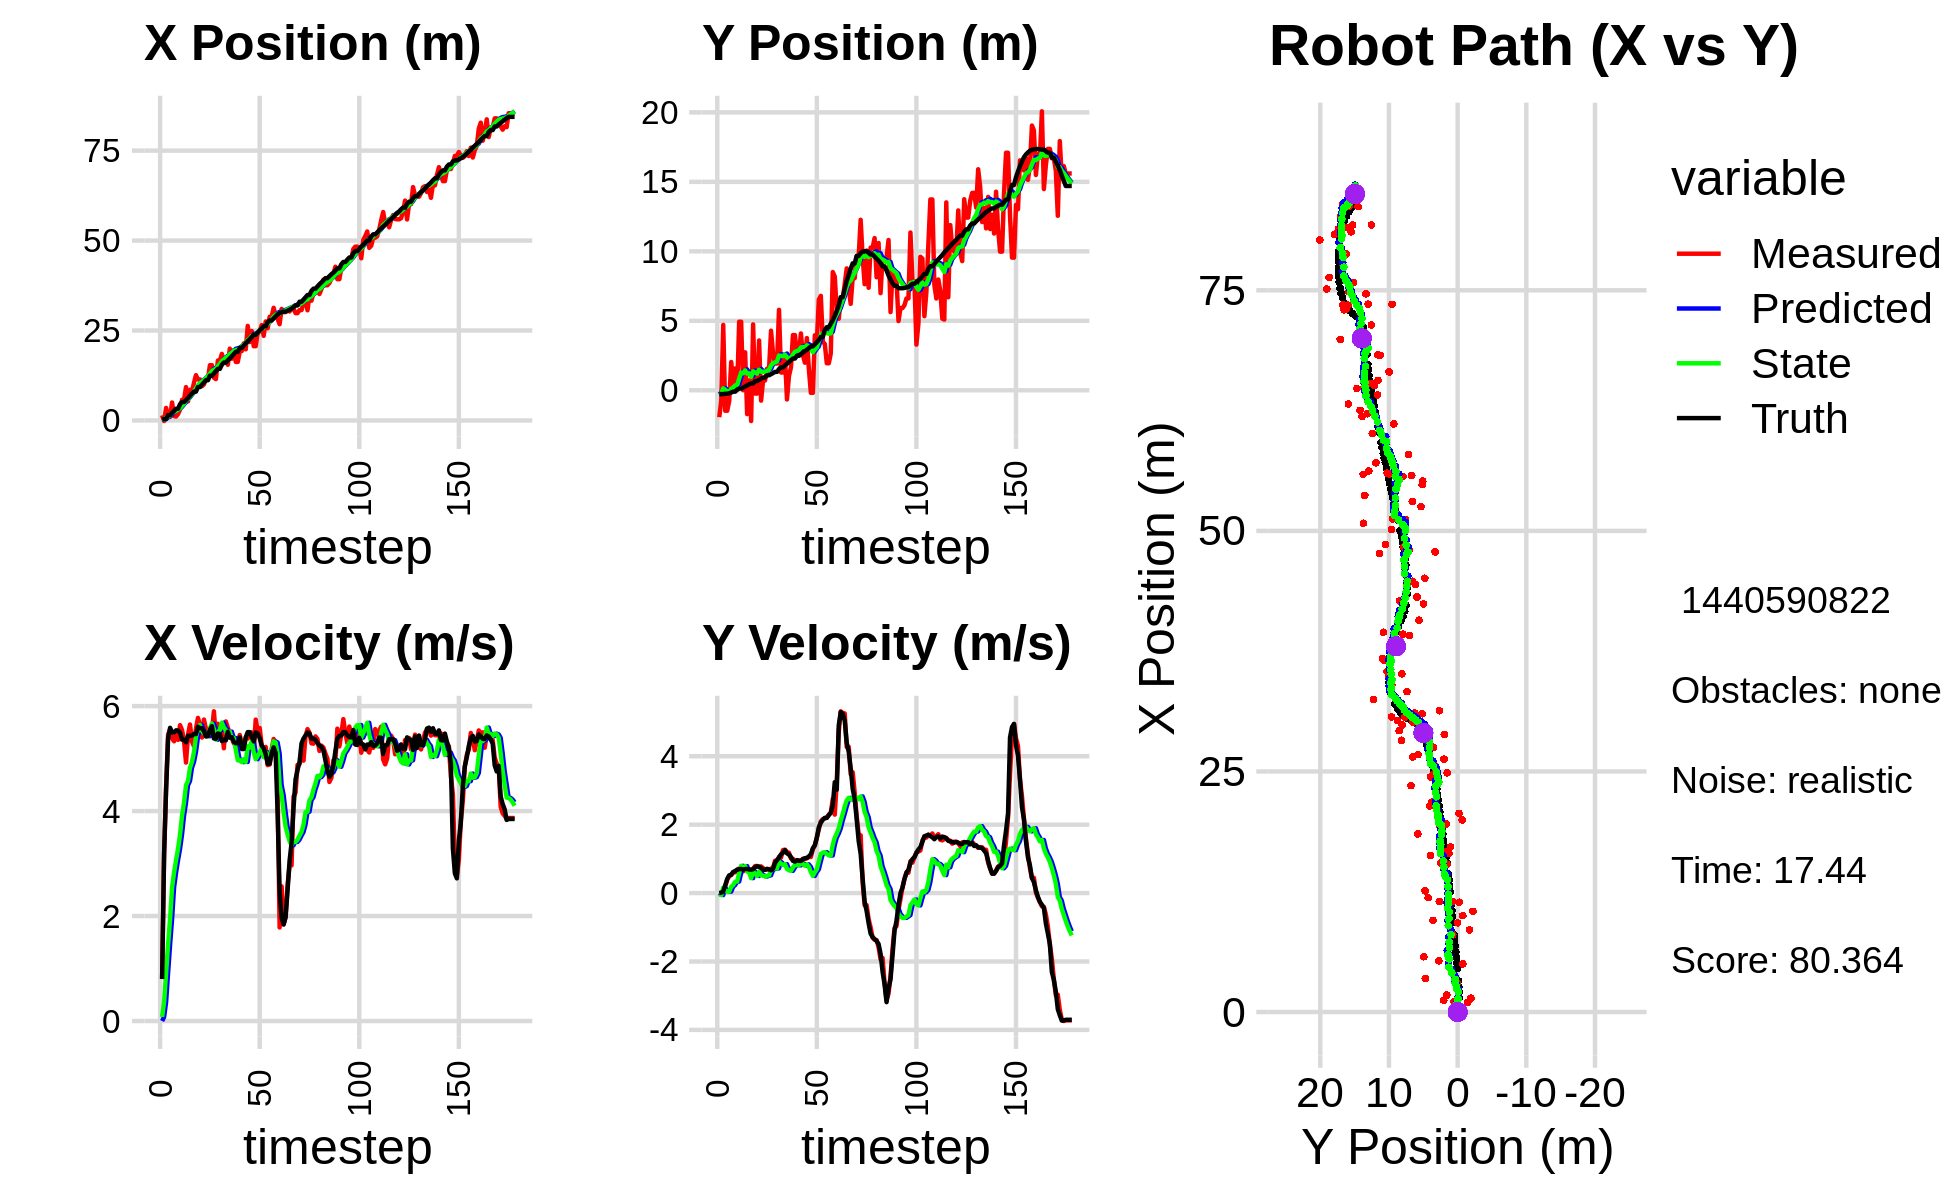

The table this chart was drawn from, first rows:
2.459748357778742900e+00, -1.098986923196200838e+00, 0.000000000000000000e+00, -0.000000000000000000e+00, 0.000000000000000000e+00, 0.000000000000000000e+00, 0.000000000000000000e+00, 0.000000000000000000e+00, 1.807008938940903031e-01, -6.663547305083838967e-02, 0.000000000000000000e+00, 0.000000000000000000e+00, 2.890835703313733296e-01, -2.769693727880567780e-01, 0.000000000000000000e+00, 0.000000000000000000e+00, 0.000000000000000000e+00, 1.031084593705600128e-05
1.438644856130330663e+00, -1.939354795569680823e+00, 8.089997476932674347e-01, 6.579672869419032595e-04, 1.807008938940903031e-01, -6.663547305083838967e-02, 0.000000000000000000e+00, 0.000000000000000000e+00, 2.825559753791390127e-01, -1.864894635652807053e-01, 7.775502926366759104e-02, -4.485286876799364497e-02, 2.923756541565307177e-01, -2.769692123289289043e-01, 8.000000000000000444e-01, 0.000000000000000000e+00, 8.000000119209289551e-01, -8.133094524964690208e-04
-1.553142966274442260e-01, -7.555149685309705543e-01, 3.174998902229136277e+00, 2.582257188212731987e-03, 2.903314783055057635e-01, -1.909747504420800657e-01, 7.775502926366759104e-02, -4.485286876799364497e-02, 3.306464266540021235e-01, -2.283772524006733862e-01, 3.605022055503068756e-01, -5.882121968779180365e-02, 4.288311899671491956e-01, -2.768360856018568517e-01, 3.200000000000000178e+00, 1.099999999999999936e-02, 3.200000047683715820e+00, -8.133094524964690208e-04
3.484781831717945533e+00, 4.703804438348008432e+00, 4.466880027951610543e+00, 3.273964031620724829e-02, 3.666966472090328333e-01, -2.342593743694525721e-01, 3.605022055503068756e-01, -5.882121968779180365e-02, 7.597165501333300597e-01, 1.402072529353126928e-01, 9.173756570141656796e-01, 1.559510361256290778e-01, 4.288311899671491956e-01, -2.768360856018568517e-01, 4.400000000000000355e+00, 4.700000000000000011e-02, 4.400000095367431641e+00, -7.329288870096206665e-03
9.894455373211329396e-01, -1.473593607440366826e+00, 5.457476304194820216e+00, 1.961453903994106185e-01, 8.514541158347466165e-01, 1.558023565478756089e-01, 9.173756570141656796e-01, 1.559510361256290778e-01, 1.057640421511304440e+00, 2.835071249389867210e-02, 1.454212854195197302e+00, 8.576585324064456284e-02, 1.469522566134811248e+00, -2.528188376757401490e-01, 5.379999999999999893e+00, 2.280000000000000082e-01, 5.385000228881835938e+00, -3.592521324753761292e-02
9.894455373211329396e-01, -1.473593607440366826e+00, 5.551523328665798118e+00, 3.870586107337313786e-01, 1.203061706930824259e+00, 3.692729781796312560e-02, 1.454212854195197302e+00, 8.576585324064456284e-02, 1.382552398155282303e+00, -7.304261090472442819e-02, 1.940684019194500731e+00, 3.987669993745990293e-02, 1.469522566134811248e+00, -2.528188376757401490e-01, 5.586000000000000298e+00, 4.149999999999999800e-01, 5.600999832153320312e+00, -6.960850954055786133e-02
4.992758840580147961e+00, -7.680361429453008704e-01, 5.385083817146063545e+00, 4.973290659030937810e-01, 1.576620800074732376e+00, -6.905494091097844067e-02, 1.940684019194500731e+00, 3.987669993745990293e-02, 2.065003967981963395e+00, -1.053038332931635485e-01, 2.545330111873720824e+00, 4.266600919103758632e-02, 2.090974897223819351e+00, -2.109787034077194590e-01, 5.498999999999999666e+00, 5.190000000000000169e-01, 5.522999763488769531e+00, -9.209185093641281128e-02
1.222459406179374986e+00, 2.032916253662178985e+00, 5.329365623379449524e+00, 5.233423894721384029e-01, 2.319536979169335655e+00, -1.010372323740597877e-01, 2.545330111873720824e+00, 4.266600919103758632e-02, 2.368013362168003066e+00, 1.108760560359415004e-01, 2.829258118953001944e+00, 1.856360601422515910e-01, 2.622343153229115931e+00, -1.637852721905656284e-01, 5.496999999999999886e+00, 5.390000000000000346e-01, 5.522999763488769531e+00, -9.788591414690017700e-02
1.096155255922325322e+00, 5.217804899233322580e-01, 5.448187648744262646e+00, 6.168777583995509461e-01, 2.650939174063303483e+00, 1.294396620501666595e-01, 2.829258118953001944e+00, 1.856360601422515910e-01, 2.649171087594903273e+00, 1.866650715743916056e-01, 3.065616139737968204e+00, 2.367011661986632709e-01, 3.255682081510879566e+00, -1.012763989557363548e-01, 5.538000000000000256e+00, 6.129999999999999893e-01, 5.572000026702880859e+00, -1.127460598945617676e-01
1.766975492046802154e+00, 1.569071529830974310e+00, 5.355778180141347988e+00, 6.064145824735530654e-01, 2.955732701568700271e+00, 2.103351881942579493e-01, 3.065616139737968204e+00, 2.367011661986632709e-01, 2.970551164527967192e+00, 3.518248253037110085e-01, 3.280399088985251232e+00, 3.307105919373591885e-01, 3.255682081510879566e+00, -1.012763989557363548e-01, 5.533999999999999808e+00, 6.470000000000000195e-01, 5.572000026702880859e+00, -1.127460598945617676e-01
3.020518392587815626e+00, 4.964012493915589269e-02, 5.636648677733469448e+00, 6.840141669348805964e-01, 3.298591073426492493e+00, 3.848958844974469384e-01, 3.280399088985251232e+00, 3.307105919373591885e-01, 3.403737774537401783e+00, 3.723929283816800884e-01, 3.553961387905405278e+00, 3.378457855521458386e-01, 4.523557752243789309e+00, 4.605446644703362763e-02, 5.493000000000000327e+00, 6.830000000000000515e-01, 5.535999774932861328e+00, -1.207607463002204895e-01
5.743995636879278166e+00, 4.932797653823039141e+00, 5.543758174472930733e+00, 7.175284028505084510e-01, 3.759133913327942444e+00, 4.061775069368946944e-01, 3.553961387905405278e+00, 3.378457855521458386e-01, 4.060114393642287212e+00, 8.394494990108732901e-01, 3.911069331069388255e+00, 5.888764651402181860e-01, 5.132021039760092052e+00, 1.241886450977817413e-01, 5.360000000000000320e+00, 6.979999999999999538e-01, 5.405000209808349609e+00, -1.287143975496292114e-01
5.743995636879278166e+00, 4.932797653823039141e+00, 5.335892858339958522e+00, 7.029730263853796179e-01, 4.451221326749226215e+00, 8.983371455248950754e-01, 3.911069331069388255e+00, 5.888764651402181860e-01, 4.654856849227111404e+00, 1.274685133769254630e+00, 4.159268300918562034e+00, 7.969552689820140756e-01, 5.132021039760092052e+00, 1.241886450977817413e-01, 5.358999999999999986e+00, 7.049999999999999600e-01, 5.405000209808349609e+00, -1.309898495674133301e-01
9.270319789771290786e+00, 5.112080295037628626e-03, 4.924262861077198572e+00, 6.347139436104914934e-01, 5.070783679318967785e+00, 1.354380660667455993e+00, 4.159268300918562034e+00, 7.969552689820140756e-01, 5.516575006383730440e+00, 1.222002679063634023e+00, 4.492957463749493563e+00, 7.198057099293360128e-01, 5.643594831239352239e+00, 1.914957599839148261e-01, 5.310999999999999943e+00, 6.860000000000000542e-01, 5.355000019073486328e+00, -1.281884312629699707e-01
5.316517442443585928e+00, 2.732380999666385701e+00, 5.454357669813629350e+00, 7.070943428887270787e-01, 5.965870752758680062e+00, 1.293983250056567558e+00, 4.492957463749493563e+00, 7.198057099293360128e-01, 5.957333437758209449e+00, 1.426155343548754839e+00, 4.573185470008946041e+00, 7.900571416306831907e-01, 6.254339307796699110e+00, 2.706889054713637610e-01, 5.434999999999999609e+00, 7.019999999999999574e-01, 5.480000019073486328e+00, -1.289194226264953613e-01
8.536141604294146035e+00, -1.717288719695085009e+00, 5.648731241496951938e+00, 7.322926267682384749e-01, 6.414651984759103698e+00, 1.505161057711823069e+00, 4.573185470008946041e+00, 7.900571416306831907e-01, 6.678833060237776564e+00, 1.204405566311340214e+00, 4.825830862848033753e+00, 6.278596852068142331e-01, 6.873313993522787158e+00, 3.502667090150466955e-01, 5.434000000000000163e+00, 7.059999999999999609e-01, 5.480000019073486328e+00, -1.289194226264953613e-01
8.025951534971817125e+00, 7.166929384675969628e-01, 5.324084376729810941e+00, 6.852370955357430793e-01, 7.161416146522579851e+00, 1.267191534832021738e+00, 4.825830862848033753e+00, 6.278596852068142331e-01, 7.272465550222935171e+00, 1.219046717477617170e+00, 4.936083459694744491e+00, 6.043422938701322744e-01, 7.497747511240741680e+00, 4.305855166933053590e-01, 5.439000000000000057e+00, 6.899999999999999467e-01, 5.482999801635742188e+00, -1.280014663934707642e-01
1.046524748207869848e+01, -2.213912474135989239e+00, 5.235077435571381166e+00, 6.558509625574144852e-01, 7.766073896192409620e+00, 1.279480946864630431e+00, 4.936083459694744491e+00, 6.043422938701322744e-01, 8.042560182460547935e+00, 9.585063768493431446e-01, 5.126983051075470144e+00, 4.364287659174723721e-01, 8.016998380601970453e+00, 4.959857598903199549e-01, 5.467999999999999972e+00, 6.850000000000000533e-01, 5.511000156402587891e+00, -1.246307641267776489e-01
1.259017619517876341e+01, 4.741411878219077281e+00, 5.574795505942904406e+00, 7.113745712371858376e-01, 8.555258487568094594e+00, 1.002149253441090293e+00, 5.126983051075470144e+00, 4.364287659174723721e-01, 8.968714124858481185e+00, 1.361818987485315269e+00, 5.412431499953249237e+00, 6.356691073546205661e-01, 8.016998380601970453e+00, 4.959857598903199549e-01, 5.466999999999999638e+00, 6.969999999999999529e-01, 5.511000156402587891e+00, -1.269195824861526489e-01
1.141018065825606520e+01, -2.379976977656171611e-01, 5.774403312601849692e+00, 7.885754141277755425e-01, 9.509957274853805487e+00, 1.425385898220777214e+00, 5.412431499953249237e+00, 6.356691073546205661e-01, 9.713149009259637978e+00, 1.278631155299114974e+00, 5.565276755486110893e+00, 5.637233659866310864e-01, 9.285749525245417857e+00, 6.612617504338248464e-01, 5.605000000000000426e+00, 7.630000000000000115e-01, 5.656000137329101562e+00, -1.357243806123733521e-01
1.141018065825606520e+01, -2.379976977656171611e-01, 5.642592010500457000e+00, 7.926909116225148155e-01, 1.026967668480824969e+01, 1.335003491897778005e+00, 5.565276755486110893e+00, 5.637233659866310864e-01, 1.038382092933925094e+01, 1.200236311054838856e+00, 5.639941545914843424e+00, 5.008110184287775102e-01, 9.285749525245417857e+00, 6.612617504338248464e-01, 5.578000000000000291e+00, 7.810000000000000275e-01, 5.632999897003173828e+00, -1.395700871944427490e-01
9.530393123865284366e+00, 3.582823051224316657e+00, 5.400964733411943719e+00, 7.587462730252663157e-01, 1.094781508393073466e+01, 1.250317412897716585e+00, 5.639941545914843424e+00, 5.008110184287775102e-01, 1.079795939212034028e+01, 1.478849413444382366e+00, 5.529726386319375742e+00, 6.296103948804450123e-01, 9.916898816870281408e+00, 7.494821685841185355e-01, 5.580000000000000071e+00, 7.730000000000000204e-01, 5.632999897003173828e+00, -1.395700871944427490e-01
1.002063158205045923e+01, -7.451830971632626976e-01, 5.743291602874689872e+00, 7.798830736520997453e-01, 1.135093203075227741e+01, 1.541810452932426800e+00, 5.529726386319375742e+00, 6.296103948804450123e-01, 1.123474870156205618e+01, 1.337044161284475452e+00, 5.479690570147617734e+00, 5.274334634475411621e-01, 1.055497369185412815e+01, 8.369804753681178155e-01, 5.522999999999999687e+00, 7.349999999999999867e-01, 5.572000026702880859e+00, -1.349647641181945801e-01
1.147732448607368205e+01, 7.017069449199414555e-01, 5.569218864512511580e+00, 7.310891848634685219e-01, 1.178271775857681725e+01, 1.389787507629229646e+00, 5.479690570147617734e+00, 5.274334634475411621e-01, 1.175830748877300813e+01, 1.335745835680527405e+00, 5.473144435296507737e+00, 5.061158827927526582e-01, 1.118137177830898565e+01, 9.193598163488585495e-01, 5.421000000000000263e+00, 6.860000000000000542e-01, 5.465000152587890625e+00, -1.305268406867980957e-01
1.147732448607368205e+01, 7.017069449199414555e-01, 5.469342675303713541e+00, 6.844235715348523375e-01, 1.230562193230265855e+01, 1.386357423959802659e+00, 5.473144435296507737e+00, 5.061158827927526582e-01, 1.222563282415354280e+01, 1.331412782225070979e+00, 5.425312350208565171e+00, 4.834679351948074633e-01, 1.118137177830898565e+01, 9.193598163488585495e-01, 5.427999999999999936e+00, 6.790000000000000480e-01, 5.471000194549560547e+00, -1.244910433888435364e-01
1.536179933010347831e+01, 1.551978482774007073e+00, 5.430863939721385591e+00, 6.937873045541734784e-01, 1.276816405917439923e+01, 1.379759575744551769e+00, 5.425312350208565171e+00, 4.834679351948074633e-01, 1.301828271119757829e+01, 1.405745248268365888e+00, 5.574309576849027614e+00, 5.042701090298606914e-01, 1.244124230779315177e+01, 1.079124107021443235e+00, 5.546999999999999709e+00, 7.099999999999999645e-01, 5.592000007629394531e+00, -1.270607560873031616e-01
1.536179933010347831e+01, 1.551978482774007073e+00, 5.507648608501248155e+00, 6.843310035584242446e-01, 1.357571366888248043e+01, 1.456172259171351957e+00, 5.574309576849027614e+00, 5.042701090298606914e-01, 1.374402028170730183e+01, 1.473626827142710649e+00, 5.668316443083565304e+00, 5.195658414130788216e-01, 1.244124230779315177e+01, 1.079124107021443235e+00, 5.618000000000000327e+00, 6.919999999999999485e-01, 5.660999774932861328e+00, -1.236174777150154114e-01
1.189096567020631667e+01, 4.287314667256536538e+00, 5.900620744935798356e+00, 7.168040583987876913e-01, 1.431085192601565836e+01, 1.525583411284018531e+00, 5.668316443083565304e+00, 5.195658414130788216e-01, 1.409075122635557875e+01, 1.790906765568874404e+00, 5.558271283983559741e+00, 6.650480444945809921e-01, 1.307843789503778709e+01, 1.158682836633313284e+00, 5.384000000000000341e+00, 6.650000000000000355e-01, 5.425000190734863281e+00, -1.208871006965637207e-01
1.149718722743499733e+01, 2.672893538164677896e+00, 5.410320207197199416e+00, 7.348711942637274896e-01, 1.464657835475393455e+01, 1.857411570018332458e+00, 5.558271283983559741e+00, 6.650480444945809921e-01, 1.433496721351835745e+01, 1.936303860711560798e+00, 5.360132333737532839e+00, 7.086797274164194915e-01, 1.371056947142525573e+01, 1.236292376049139774e+00, 5.378000000000000114e+00, 7.099999999999999645e-01, 5.425000190734863281e+00, -1.350014954805374146e-01
1.666154703541441506e+01, 1.924729837647781716e+00, 5.662690124195221664e+00, 9.449992445278563302e-01, 1.487098044689211029e+01, 2.007171833453202936e+00, 5.360132333737532839e+00, 7.086797274164194915e-01, 1.506034919638824299e+01, 2.010769697353351759e+00, 5.499425710470707607e+00, 7.186484922096662009e-01, 1.433969888118453895e+01, 1.323586954089804646e+00, 5.479000000000000092e+00, 8.840000000000000080e-01, 5.550000190734863281e+00, -1.653578728437423706e-01
1.666154703541441506e+01, 1.924729837647781716e+00, 5.422018444965892137e+00, 9.048355502301236308e-01, 1.561029176743531366e+01, 2.082634546574318346e+00, 5.499425710470707607e+00, 7.186484922096662009e-01, 1.570722376042699331e+01, 2.076852948163026458e+00, 5.550097772872057078e+00, 7.219988531066042770e-01, 1.433969888118453895e+01, 1.323586954089804646e+00, 5.464999999999999858e+00, 9.639999999999999680e-01, 5.550000190734863281e+00, -1.653578728437423706e-01
1.850385436401549910e+01, 5.785969509823718937e+00, 5.595789396913954938e+00, 1.058379884827973072e+00, 1.626223353771419866e+01, 2.149052833473686697e+00, 5.550097772872057078e+00, 7.219988531066042770e-01, 1.648069842019157250e+01, 2.502052930908746031e+00, 5.683852101182500505e+00, 9.179778617003835350e-01, 1.547973260334763701e+01, 1.527035965403385598e+00, 5.333999999999999631e+00, 1.034999999999999920e+00, 5.434000015258789062e+00, -1.869304478168487549e-01
1.646533501141683686e+01, 1.279483690048039080e+00, 5.196627248678708177e+00, 1.036563540895084179e+00, 1.704908363030982343e+01, 2.593850717078784562e+00, 5.683852101182500505e+00, 9.179778617003835350e-01, 1.696563815908840311e+01, 2.477691828325779166e+00, 5.591043981973394139e+00, 8.613385049627386714e-01, 1.609736260781490458e+01, 1.651900543283291167e+00, 5.357000000000000206e+00, 1.133000000000000007e+00, 5.475999832153320312e+00, -1.968844681978225708e-01
1.646533501141683686e+01, 1.279483690048039080e+00, 5.707112446774205594e+00, 1.257458514135721961e+00, 1.752474255728574093e+01, 2.563825678822053256e+00, 5.591043981973394139e+00, 8.613385049627386714e-01, 1.742918462623973852e+01, 2.463634818748052346e+00, 5.544622122511046136e+00, 8.225428411249027238e-01, 1.609736260781490458e+01, 1.651900543283291167e+00, 5.347000000000000419e+00, 1.179000000000000048e+00, 5.475999832153320312e+00, -2.168667912483215332e-01
1.548812398343410557e+01, 2.463455929511897402e+00, 5.587509330069554636e+00, 1.269897517505970130e+00, 1.798364683849084145e+01, 2.545889102860542597e+00, 5.544622122511046136e+00, 8.225428411249027238e-01, 1.774567390321825400e+01, 2.559501385565149167e+00, 5.407154441835423597e+00, 8.449642958197803866e-01, 1.671818169987224323e+01, 1.789119733826697756e+00, 5.509000000000000341e+00, 1.252999999999999892e+00, 5.650000095367431641e+00, -2.234781384468078613e-01
1.995307812107353840e+01, -6.604494908002481734e-01, 5.493195562338690330e+00, 1.201221521662755087e+00, 1.828638934740179778e+01, 2.643997815147127284e+00, 5.407154441835423597e+00, 8.449642958197803866e-01, 1.845173159112093586e+01, 2.354727621098152479e+00, 5.512953468095254550e+00, 7.060156442000592447e-01, 1.723661813155954192e+01, 1.906803860198297507e+00, 5.399000000000000021e+00, 1.161000000000000032e+00, 5.521999835968017578e+00, -2.152855992317199707e-01
1.716745790855766529e+01, 1.026224150083580922e+00, 5.391596268959245819e+00, 1.179004352001102207e+00, 1.900302693793046060e+01, 2.425329185518158237e+00, 5.512953468095254550e+00, 7.060156442000592447e-01, 1.881944516387438426e+01, 2.318152867627681690e+00, 5.393190041412078806e+00, 6.662047820257697150e-01, 1.784970292490359256e+01, 2.039833558670905322e+00, 5.405999999999999694e+00, 1.125999999999999890e+00, 5.521999835968017578e+00, -2.152855992317199707e-01
1.955332776889602897e+01, 1.644807173202484707e+00, 5.291199064749085856e+00, 1.011425905041229312e+00, 1.935876416801559330e+01, 2.384773345830258684e+00, 5.393190041412078806e+00, 6.662047820257697150e-01, 1.937180686699497656e+01, 2.332603921924668366e+00, 5.391875334465574099e+00, 6.507619495400267517e-01, 1.846320542708422607e+01, 2.165577663497646022e+00, 5.317000000000000171e+00, 1.052000000000000046e+00, 5.420000076293945312e+00, -1.888740509748458862e-01
1.628426680004736582e+01, 3.972816957065375298e+00, 5.243070209569610896e+00, 1.002225954271505737e+00, 1.991099440044153468e+01, 2.397680116878670997e+00, 5.391875334465574099e+00, 6.507619495400267517e-01, 1.955335456967524621e+01, 2.560322031158698497e+00, 5.166342635258386551e+00, 7.477665209694308590e-01, 1.907960709965796298e+01, 2.282620204398662089e+00, 5.291999999999999815e+00, 9.419999999999999485e-01, 5.375999927520751953e+00, -1.888740509748458862e-01
1.628426680004736582e+01, 3.972816957065375298e+00, 5.299251363291424433e+00, 9.228098393174811731e-01, 2.006998883320108362e+01, 2.635098683255641561e+00, 5.166342635258386551e+00, 7.477665209694308590e-01, 1.971277243626985154e+01, 2.767362618215268188e+00, 4.966080080850716172e+00, 8.228615571032620313e-01, 1.907960709965796298e+01, 2.282620204398662089e+00, 5.296000000000000263e+00, 9.200000000000000400e-01, 5.375999927520751953e+00, -1.724107712507247925e-01
1.929053244032119707e+01, 2.581179043569493459e+00, 5.449381197930926568e+00, 9.582971747897498505e-01, 2.020938044435492387e+01, 2.849648773925594458e+00, 4.966080080850716172e+00, 8.228615571032620313e-01, 2.014787628364014438e+01, 2.831204330648185774e+00, 4.972488792799549806e+00, 8.178600863886041905e-01, 2.020443734539862035e+01, 2.480352415431250179e+00, 5.407000000000000028e+00, 9.629999999999999671e-01, 5.492000102996826172e+00, -1.740744709968566895e-01
1.929053244032119707e+01, 2.581179043569493459e+00, 5.273584693734814088e+00, 9.585958007837893646e-01, 2.064512516292009892e+01, 2.912990339287046204e+00, 4.972488792799549806e+00, 8.178600863886041905e-01, 2.053147117748675399e+01, 2.888928396629289796e+00, 4.931756706965621184e+00, 8.101050862028338351e-01, 2.020443734539862035e+01, 2.480352415431250179e+00, 5.182000000000000384e+00, 9.439999999999999503e-01, 5.267000198364257812e+00, -1.798098534345626831e-01
2.141435590382205589e+01, 4.089302791492375633e+00, 5.214552087021111504e+00, 9.478652612757568763e-01, 2.102464684818331619e+01, 2.969938905249573047e+00, 4.931756706965621184e+00, 8.101050862028338351e-01, 2.107798192778870927e+01, 3.080198831191825803e+00, 4.988534476297817655e+00, 8.724278494214511293e-01, 2.081458672909410268e+01, 2.591278090036688297e+00, 5.182000000000000384e+00, 9.399999999999999467e-01, 5.267000198364257812e+00, -1.798098534345626831e-01
1.977975890088093891e+01, 2.523000403176957285e+00, 5.400120738652073982e+00, 1.000380497259381052e+00, 2.157683537541849006e+01, 3.167441616133971127e+00, 4.988534476297817655e+00, 8.724278494214511293e-01, 2.142673377002602564e+01, 3.113804916961155911e+00, 4.935977389046807495e+00, 8.487833880454124236e-01, 2.142226037434100405e+01, 2.701278699653607340e+00, 5.405999999999999694e+00, 9.929999999999999938e-01, 5.497000217437744141e+00, -1.831749379634857178e-01
2.628697881088322319e+01, 1.982123090134558341e+00, 5.380661077553106075e+00, 9.956262875409469526e-01, 2.192033150893070470e+01, 3.198683255765697009e+00, 4.935977389046807495e+00, 8.487833880454124236e-01, 2.236576973783173372e+01, 3.092932221495129141e+00, 5.239909029084522274e+00, 7.985570601557838710e-01, 2.203734406876308682e+01, 2.815073741910334437e+00, 5.504999999999999893e+00, 1.020000000000000018e+00, 5.598999977111816406e+00, -1.829684227705001831e-01
2.180445030318748323e+01, 3.756451381930041133e+00, 5.487841374894598445e+00, 1.015458705900248892e+00, 2.288976064074018524e+01, 3.172787927510707373e+00, 5.239909029084522274e+00, 7.985570601557838710e-01, 2.279907400458303357e+01, 3.237168592702512893e+00, 5.208090438118078147e+00, 8.396181599195529088e-01, 2.256118497237659071e+01, 2.912475838401340500e+00, 5.503000000000000114e+00, 1.028999999999999915e+00, 5.598999977111816406e+00, -1.829684227705001831e-01
2.485739466571311240e+01, 1.523430241756128289e+00, 5.497797077655033782e+00, 1.054434373562113336e+00, 2.331988304839484272e+01, 3.321130408694468183e+00, 5.208090438118078147e+00, 8.396181599195529088e-01, 2.348416074975987300e+01, 3.164760019023456383e+00, 5.331344402881435407e+00, 7.652708495929428922e-01, 2.318506631265909590e+01, 3.033037914399519419e+00, 5.411999999999999922e+00, 1.074000000000000066e+00, 5.517000198364257812e+00, -1.894910931587219238e-01
2.064505943683343148e+01, -1.864518981106756679e-01, 5.142856598163528581e+00, 1.055237419127019294e+00, 2.401729519004801716e+01, 3.241287103982750661e+00, 5.331344402881435407e+00, 7.652708495929428922e-01, 2.368195110649907065e+01, 2.937449500161955829e+00, 5.115523986766323361e+00, 6.164474497501908345e-01, 2.379752358850279492e+01, 3.159789813835447880e+00, 5.328000000000000291e+00, 1.135000000000000009e+00, 5.447000026702880859e+00, -2.023762017488479614e-01
2.064505943683343148e+01, -1.864518981106756679e-01, 5.741784207398335838e+00, 1.281250133194304031e+00, 2.419350350517570192e+01, 2.999094245136975090e+00, 5.115523986766323361e+00, 6.164474497501908345e-01, 2.388670254292691908e+01, 2.735496833879283773e+00, 4.989005478360994950e+00, 5.014780507792622188e-01, 2.379752358850279492e+01, 3.159789813835447880e+00, 5.498000000000000220e+00, 1.312000000000000055e+00, 5.651999950408935547e+00, -2.195480763912200928e-01
2.443159418460126631e+01, 3.958125605297244665e+00, 5.513170548424858097e+00, 1.403450383769956789e+00, 2.438560309076301991e+01, 2.785644638957209818e+00, 4.989005478360994950e+00, 5.014780507792622188e-01, 2.441931520837612624e+01, 2.937114101027456847e+00, 5.055569643459584483e+00, 6.114895435004100710e-01, 2.443086633140153907e+01, 3.303102029553691921e+00, 5.477999999999999758e+00, 1.391999999999999904e+00, 5.651999950408935547e+00, -2.492688149213790894e-01
2.478512352757267578e+01, 3.457838922235972223e+00, 5.582426401218096856e+00, 1.624534697423042573e+00, 2.492487217272208611e+01, 2.998263055377497821e+00, 5.055569643459584483e+00, 6.114895435004100710e-01, 2.494084417811734156e+01, 3.088950578683217429e+00, 5.111841227059637838e+00, 6.935456851454038230e-01, 2.505377396921841182e+01, 3.463371767773089971e+00, 5.389999999999999680e+00, 1.620000000000000107e+00, 5.629000186920166016e+00, -2.831876277923583984e-01
2.650415924206735241e+01, 6.530440820647956279e+00, 5.255754914921186405e+00, 1.862476484846467439e+00, 2.545202830082330436e+01, 3.158305147197757901e+00, 5.111841227059637838e+00, 6.935456851454038230e-01, 2.556140939874367390e+01, 3.526265910069928733e+00, 5.189557442403432752e+00, 9.258069429435920039e-01, 2.556673249582894059e+01, 3.617811931413157822e+00, 5.248000000000000220e+00, 1.923000000000000043e+00, 5.589000225067138672e+00, -3.405616879463195801e-01
2.352634438925280946e+01, 6.795657648006756091e+00, 5.062426843481217631e+00, 2.095537271831656501e+00, 2.608036514298401798e+01, 3.618846604364287955e+00, 5.189557442403432752e+00, 9.258069429435920039e-01, 2.582725935285136387e+01, 3.968746950990665212e+00, 5.028007847747525183e+00, 1.148659595526242860e+00, 2.617335900703626095e+01, 3.836187376175374641e+00, 5.195999999999999730e+00, 2.059000000000000163e+00, 5.589000225067138672e+00, -3.924649357795715332e-01
2.752171531310344577e+01, 3.499517395226689587e+00, 5.221349467120513843e+00, 2.161321586641509640e+00, 2.633006013762611630e+01, 4.083612910543289232e+00, 5.028007847747525183e+00, 1.148659595526242860e+00, 2.645564150192436159e+01, 4.077577995783785880e+00, 5.119731187412073226e+00, 1.180167443086205470e+00, 2.617335900703626095e+01, 3.836187376175374641e+00, 5.083999999999999631e+00, 2.140000000000000124e+00, 5.515999794006347656e+00, -3.924649357795715332e-01
2.563002654896764909e+01, 3.329452527892432734e+00, 4.875307536763499705e+00, 2.183653018107379218e+00, 2.696761462066556803e+01, 4.195594740092406738e+00, 5.119731187412073226e+00, 1.180167443086205470e+00, 2.682512330110883170e+01, 4.162990290326646914e+00, 5.013432508975944835e+00, 1.197479201743521182e+00, 2.731743344678184116e+01, 4.329618943786196716e+00, 4.902999999999999581e+00, 2.200000000000000178e+00, 5.374000072479248047e+00, -4.211066663265228271e-01
2.882951292445747526e+01, 1.944562924887025757e+00, 4.886991436490991880e+00, 2.196696741471696690e+00, 2.732646655200642627e+01, 4.282738210500999010e+00, 5.013432508975944835e+00, 1.197479201743521182e+00, 2.746417665008326381e+01, 4.113535937406474829e+00, 5.083956638183170895e+00, 1.143275260536143811e+00, 2.779016408377730940e+01, 4.541774286214429246e+00, 4.902000000000000135e+00, 2.201000000000000068e+00, 5.374000072479248047e+00, -4.224370419979095459e-01
2.882951292445747526e+01, 1.944562924887025757e+00, 5.181640661888287092e+00, 2.294664893998372701e+00, 2.797257231390157983e+01, 4.227863463460089122e+00, 5.083956638183170895e+00, 1.143275260536143811e+00, 2.806057004781272823e+01, 4.070971615965823354e+00, 5.144872755545371490e+00, 1.100711771798583483e+00, 2.779016408377730940e+01, 4.541774286214429246e+00, 5.105000000000000426e+00, 2.277000000000000135e+00, 5.590000152587890625e+00, -4.168881177902221680e-01
3.130755957972400338e+01, 2.647390855390614917e+00, 5.373199860483016010e+00, 2.348450004793751322e+00, 2.857505732336726467e+01, 4.181042793145681280e+00, 5.144872755545371490e+00, 1.100711771798583483e+00, 2.885100777871086564e+01, 4.098186730555800850e+00, 5.328971514204715376e+00, 1.100128328905302544e+00, 2.836258992553951686e+01, 4.794130339060991730e+00, 5.214000000000000412e+00, 2.346000000000000085e+00, 5.717000007629394531e+00, -4.120472073554992676e-01
2.923559513720945446e+01, 8.509779705519317616e+00, 5.217676316416285154e+00, 2.749955466407075999e+00, 2.938390493013133664e+01, 4.208199563446330949e+00, 5.328971514204715376e+00, 1.100128328905302544e+00, 2.936340225016807892e+01, 4.685115586914389674e+00, 5.306915841351548480e+00, 1.405777534434375697e+00, 2.892912110723969477e+01, 5.045491708361942607e+00, 5.107000000000000206e+00, 2.569999999999999840e+00, 5.717000007629394531e+00, -4.850495755672454834e-01
2.823831126122164292e+01, 8.184649242391289548e+00, 4.350717922609794286e+00, 2.293028507044990505e+00, 2.989409383430323430e+01, 4.825693340357827488e+00, 5.306915841351548480e+00, 1.405777534434375697e+00, 2.968119101703052465e+01, 5.179057255152106798e+00, 5.095604590801573686e+00, 1.620771958359715992e+00, 2.948845872302278082e+01, 5.356948865598857523e+00, 3.946000000000000174e+00, 3.241000000000000103e+00, 5.105999946594238281e+00, -4.850495755672454834e-01
2.675889334135910147e+01, 5.771928927223191508e+00, 1.782369977390411808e+00, 3.272038170559613324e+00, 3.019075147611068033e+01, 5.341134450988078264e+00, 5.095604590801573686e+00, 1.620771958359715992e+00, 2.967510196915264942e+01, 5.459460848313502090e+00, 4.495238136445276034e+00, 1.739114372503033135e+00, 2.985441979788875599e+01, 5.711601748166663661e+00, 2.478000000000000203e+00, 3.020000000000000018e+00, 4.306000232696533203e+00, -1.072009921073913574e+00
... 118 more rows
